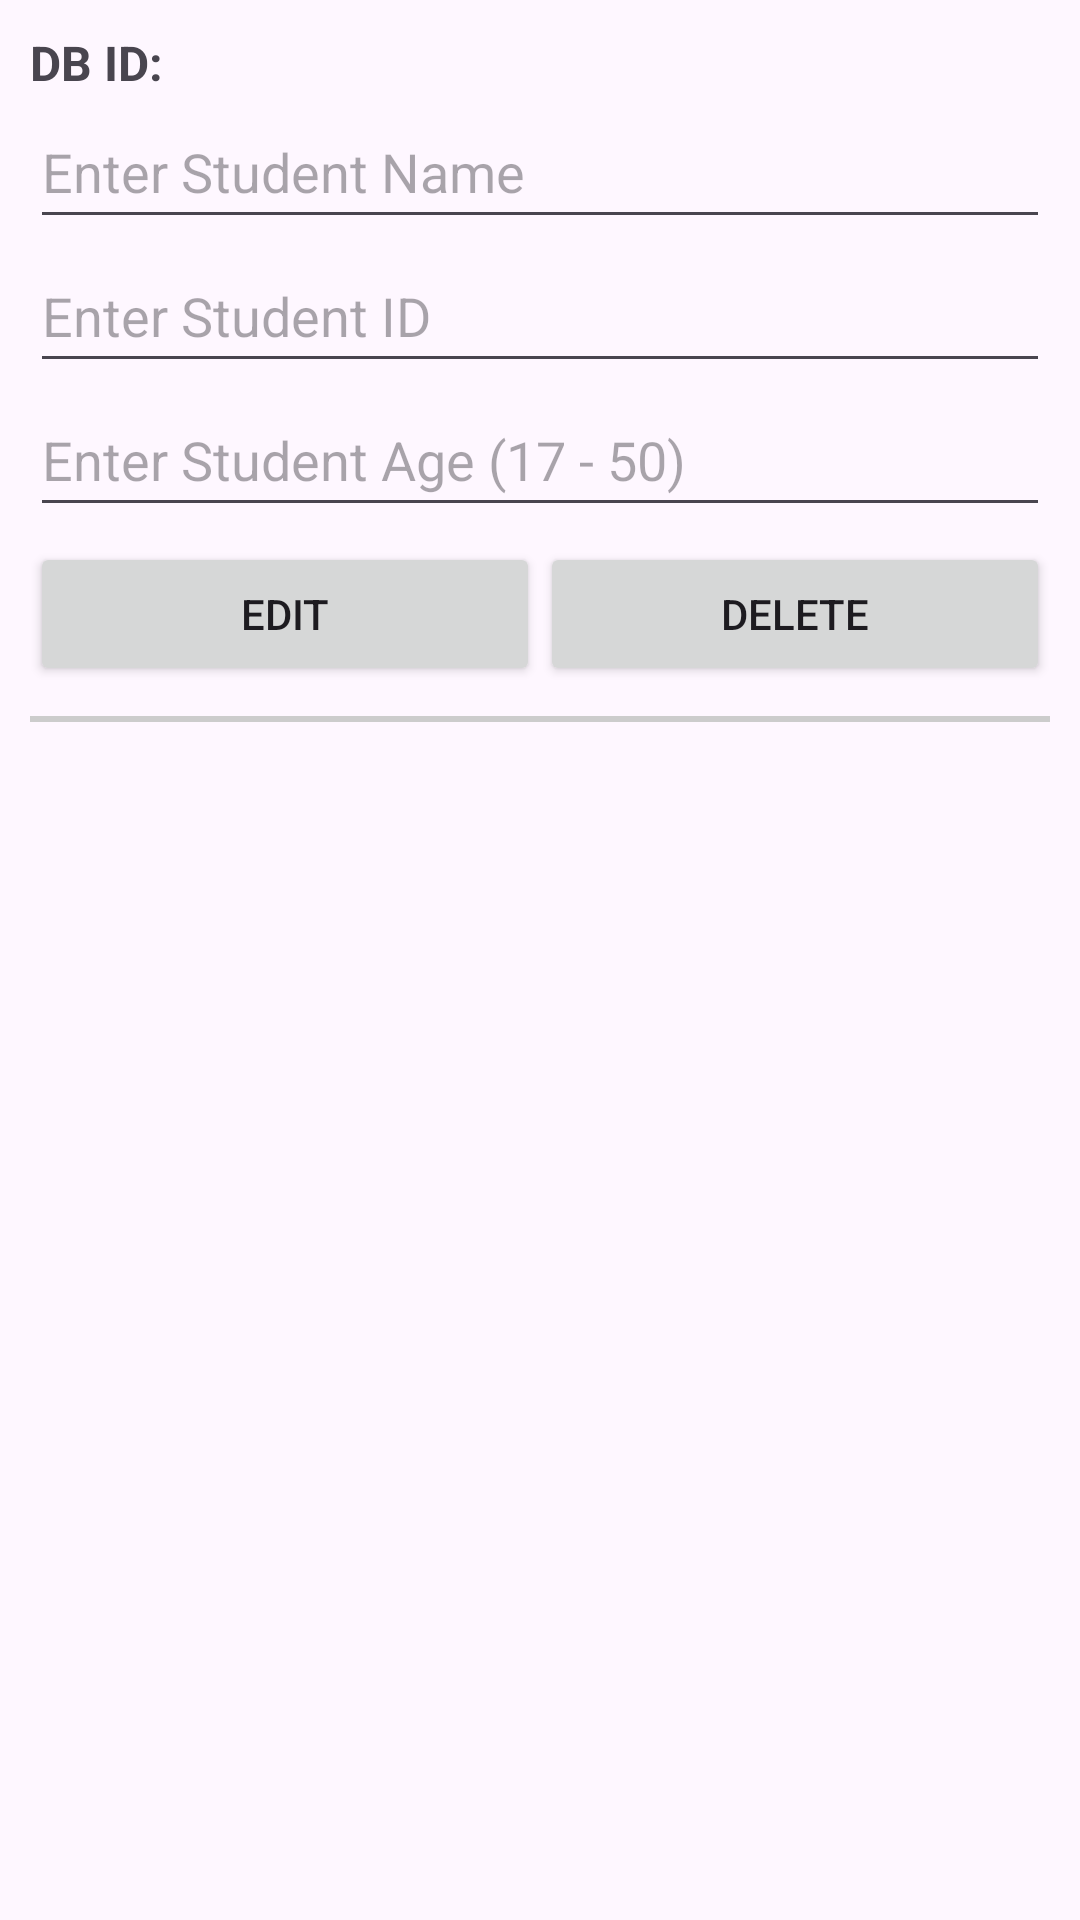

Reconstruct the res/layout file that produces this screen, plus the resources it refers to.
<!-- AndroidManifest.xml: application theme Theme.MidExamFawas -->
<!-- res/layout/activity_student_item_list.xml -->
<?xml version="1.0" encoding="utf-8"?>
<LinearLayout xmlns:android="http://schemas.android.com/apk/res/android"
    android:layout_width="match_parent"
    android:layout_height="wrap_content"
    android:orientation="vertical"
    android:padding="10dp">

    <TextView
        android:id="@+id/textViewID"
        android:layout_width="match_parent"
        android:layout_height="wrap_content"
        android:textSize="16sp"
        android:textStyle="bold"
        android:text="DB ID: " />

    <EditText
        android:id="@+id/editTextName"
        android:layout_width="match_parent"
        android:layout_height="wrap_content"
        android:minHeight="48dp"
        android:hint="Enter Student Name" />

    <EditText
        android:id="@+id/editTextStudentID"
        android:layout_width="match_parent"
        android:layout_height="wrap_content"
        android:minHeight="48dp"
        android:hint="Enter Student ID" />

    <EditText
        android:id="@+id/editTextAge"
        android:layout_width="match_parent"
        android:layout_height="wrap_content"
        android:minHeight="48dp"
        android:inputType="number"
        android:hint="Enter Student Age (17 - 50)" />

    <LinearLayout
        android:layout_width="match_parent"
        android:layout_height="wrap_content"
        android:orientation="horizontal"
        android:layout_marginTop="5dp">

        <Button
            android:id="@+id/btnEdit"
            android:layout_width="0dp"
            android:layout_height="wrap_content"
            android:layout_weight="1"
            android:text="EDIT" />

        <Button
            android:id="@+id/btnDelete"
            android:layout_width="0dp"
            android:layout_height="wrap_content"
            android:layout_weight="1"
            android:text="DELETE" />
    </LinearLayout>

    <View
        android:layout_width="match_parent"
        android:layout_height="2dp"
        android:background="#CCCCCC"
        android:layout_marginTop="10dp"/>
</LinearLayout>
<!-- resources referenced by this layout -->
<resources>
  <style name="Theme.MidExamFawas" parent="Base.Theme.MidExamFawas" />
  <style name="Base.Theme.MidExamFawas" parent="Theme.Material3.DayNight.NoActionBar">
          
          
      </style>
</resources>
